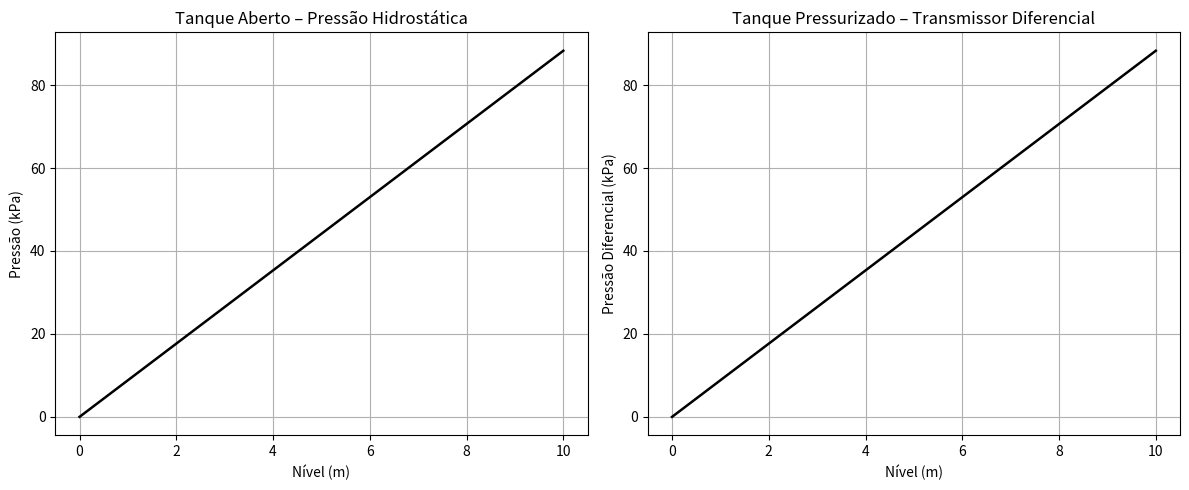

Python code for this plot:
# -*- coding: utf-8 -*-
"""

Tanques Pressurizados: Uso de Transmissores Diferenciais. pág. 144

"""
import numpy as np
import pandas as pd
import matplotlib.pyplot as plt

# ---------------------------------------------------------
# Parâmetros físicos do fluido e do tanque
# ---------------------------------------------------------
rho = 900        # densidade do óleo (kg/m³)
g = 9.81         # aceleração da gravidade (m/s²)
h_max = 10       # altura máxima do tanque (m)

# ---------------------------------------------------------
# Discretização da coluna de fluido
# ---------------------------------------------------------
h = np.linspace(0, h_max, 200)  # níveis de 0 a 10 m

# ---------------------------------------------------------
# CASO 1: Tanque aberto - pressão hidrostática simples
# ---------------------------------------------------------
P_hidro = rho * g * h  # Pa

tabela_nivel = pd.DataFrame({
	"nivel_m": h,
	"pressao_Pa": P_hidro,
	"pressao_kPa": P_hidro / 1000
})

print("Tabela de calibração - Tanque aberto (hidrostático):")
print(tabela_nivel.head())

# ---------------------------------------------------------
# CASO 2: Tanque pressurizado - transmissor diferencial
# ---------------------------------------------------------
P_topo = 2e5  # 2 bar no topo (Pa)

# Pressão no fundo do tanque (inclui gás + coluna de líquido)
P_fundo = P_topo + rho * g * h

# Pressão diferencial medida pelo transmissor
DP = P_fundo - P_topo  # cancela P_topo → sobra só rho*g*h

tabela_dp = pd.DataFrame({
	"nivel_m": h,
	"DP_Pa": DP,
	"DP_kPa": DP / 1000
})
print("\nTabela de calibração - Tanque pressurizado (transmissor diferencial):")
print(tabela_dp.head())

# ---------------------------------------------------------
# Gráficos lado a lado
# ---------------------------------------------------------
plt.figure(figsize=(12,5))
# Gráfico 1 – Tanque aberto
plt.subplot(1,2,1)
plt.plot(h, P_hidro/1000, color="black", linewidth=1.8)
plt.xlabel("Nível (m)")
plt.ylabel("Pressão (kPa)")
plt.title("Tanque Aberto – Pressão Hidrostática")
plt.grid(True)
# Gráfico 2 – Tanque pressurizado (transmissor diferencial)
plt.subplot(1,2,2)
plt.plot(h, DP/1000, color="black", linewidth=1.8)
plt.xlabel("Nível (m)")
plt.ylabel("Pressão Diferencial (kPa)")
plt.title("Tanque Pressurizado – Transmissor Diferencial")
plt.grid(True)
plt.tight_layout()
plt.show()
